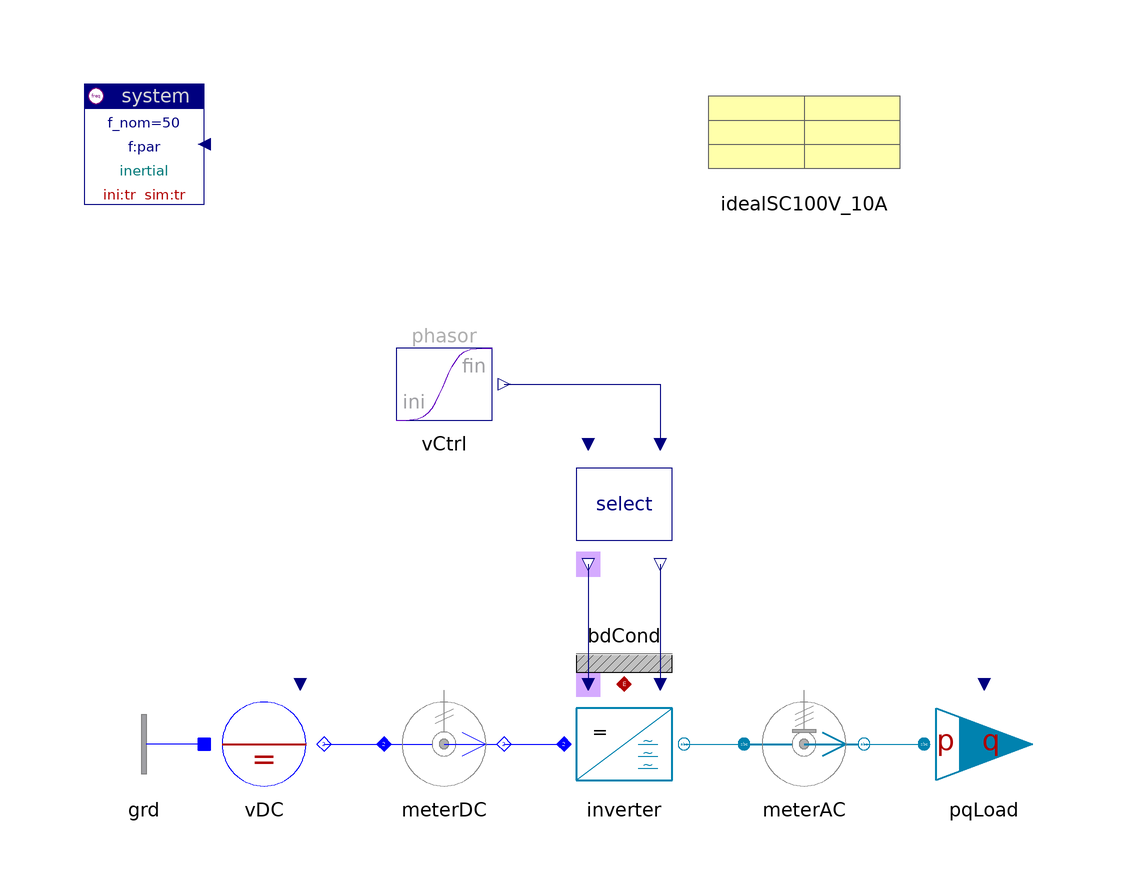

This picture is the connection diagram that the Modelica source below describes through its graphical annotations.

model InverterToLoad "Inverter to load"

    inner Spot.System system(ini="tr", ref="inertial")
                        annotation (extent=[-100,80; -80,100]);
    Spot.ACabc.Nodes.GroundOne grd annotation (extent=[-80,-20; -100,0]);
    Spot.AC1_DC.Sources.DCvoltage vDC(pol=0, V_nom=100)
      annotation (
            extent=[-80,-20; -60,0]);
    Spot.AC1_DC.Sensors.PVImeter meterDC(av=true, tcst=0.1,
      V_nom=100,
      S_nom=1e3)
      annotation (
            extent=[-50,-20; -30,0]);
    Spot.ACabc.Inverters.Inverter inverter(redeclare
        Spot.ACabc.Inverters.Components.InverterEquation inverter(par=
            idealSC100V_10A) "equation, with losses")
      annotation (
            extent=[-20,-20; 0,0]);
    Spot.ACabc.Inverters.Select select(fType=Spot.Base.Types.par, f=100,
      uType=Spot.Base.Types.sig)  annotation (extent=[-20,20; 0,40]);
    Spot.ACabc.Sensors.PVImeter meterAC(
      abc=true,
      av=true,
      tcst=0.1,
      V_nom=100,
      S_nom=1e3,
      phasor=true)
      annotation (
            extent=[10,-20; 30,0]);
    Spot.ACabc.Loads.PQindLoad pqLoad(tcst=0.01, imax=1,
      V_nom=100,
      S_nom=1e3)                      annotation (extent=[40,-20; 60,0]);
    Spot.Blocks.Signals.TransientPhasor vCtrl(
      t_change=0.05,
      t_duration=0.05,
      a_ini=0)
         annotation (extent=[-50,40; -30,60]);
    Spot.Common.Thermal.BdCondV bdCond(m=3) annotation (extent=[-20,0; 0,20]);
    Data.Semiconductors.IdealSC100V_10A idealSC100V_10A
      annotation (extent=[0,80; 40,100]);

  equation
    connect(vDC.term, meterDC.term_p)
      annotation (points=[-60,-10; -50,-10],
                                           style(color=3, rgbcolor={0,0,255}));
    connect(meterDC.term_n, inverter.DC)
      annotation (points=[-30,-10; -20,-10],
                                           style(color=3, rgbcolor={0,0,255}));
    connect(inverter.AC, meterAC.term_p) annotation (points=[0,-10; 10,-10],
        style(
        color=70,
        rgbcolor={0,130,175},
        fillColor=62,
        rgbfillColor={0,120,120},
        fillPattern=1));
    connect(select.theta_out, inverter.theta)
      annotation (points=[-16,20; -16,0],style(color=74, rgbcolor={0,0,127}));
    connect(select.uPhasor_out, inverter.uPhasor) annotation (points=[-4,20; -4,
          0],      style(color=74, rgbcolor={0,0,127}));
    connect(vCtrl.y, select.uPhasor) annotation (points=[-30,50; -4,50; -4,40],
        style(color=74, rgbcolor={0,0,127}));
    connect(meterAC.term_n, pqLoad.term) annotation (points=[30,-10; 40,-10],
        style(color=70, rgbcolor={0,130,175}));
    connect(inverter.heat, bdCond.heat)
      annotation (points=[-10,0; -10,0], style(color=42, rgbcolor={176,0,0}));
    connect(grd.term, vDC.neutral) annotation (points=[-80,-10; -80,-10], style(
          color=3, rgbcolor={0,0,255}));
    annotation (
      Documentation(
              info="<html>
<p>3-phase inverter, feeding load at constant 100Hz with increasing amplitude.</p>
<p><a href=\"modelica://Spot.UsersGuide.Examples\">up users guide</a></p>
</html>"),
      experiment(
        StopTime=0.2,
        NumberOfIntervals=1000,
        Tolerance=1e-005,
        Algorithm="Lsodar"));
  end InverterToLoad;